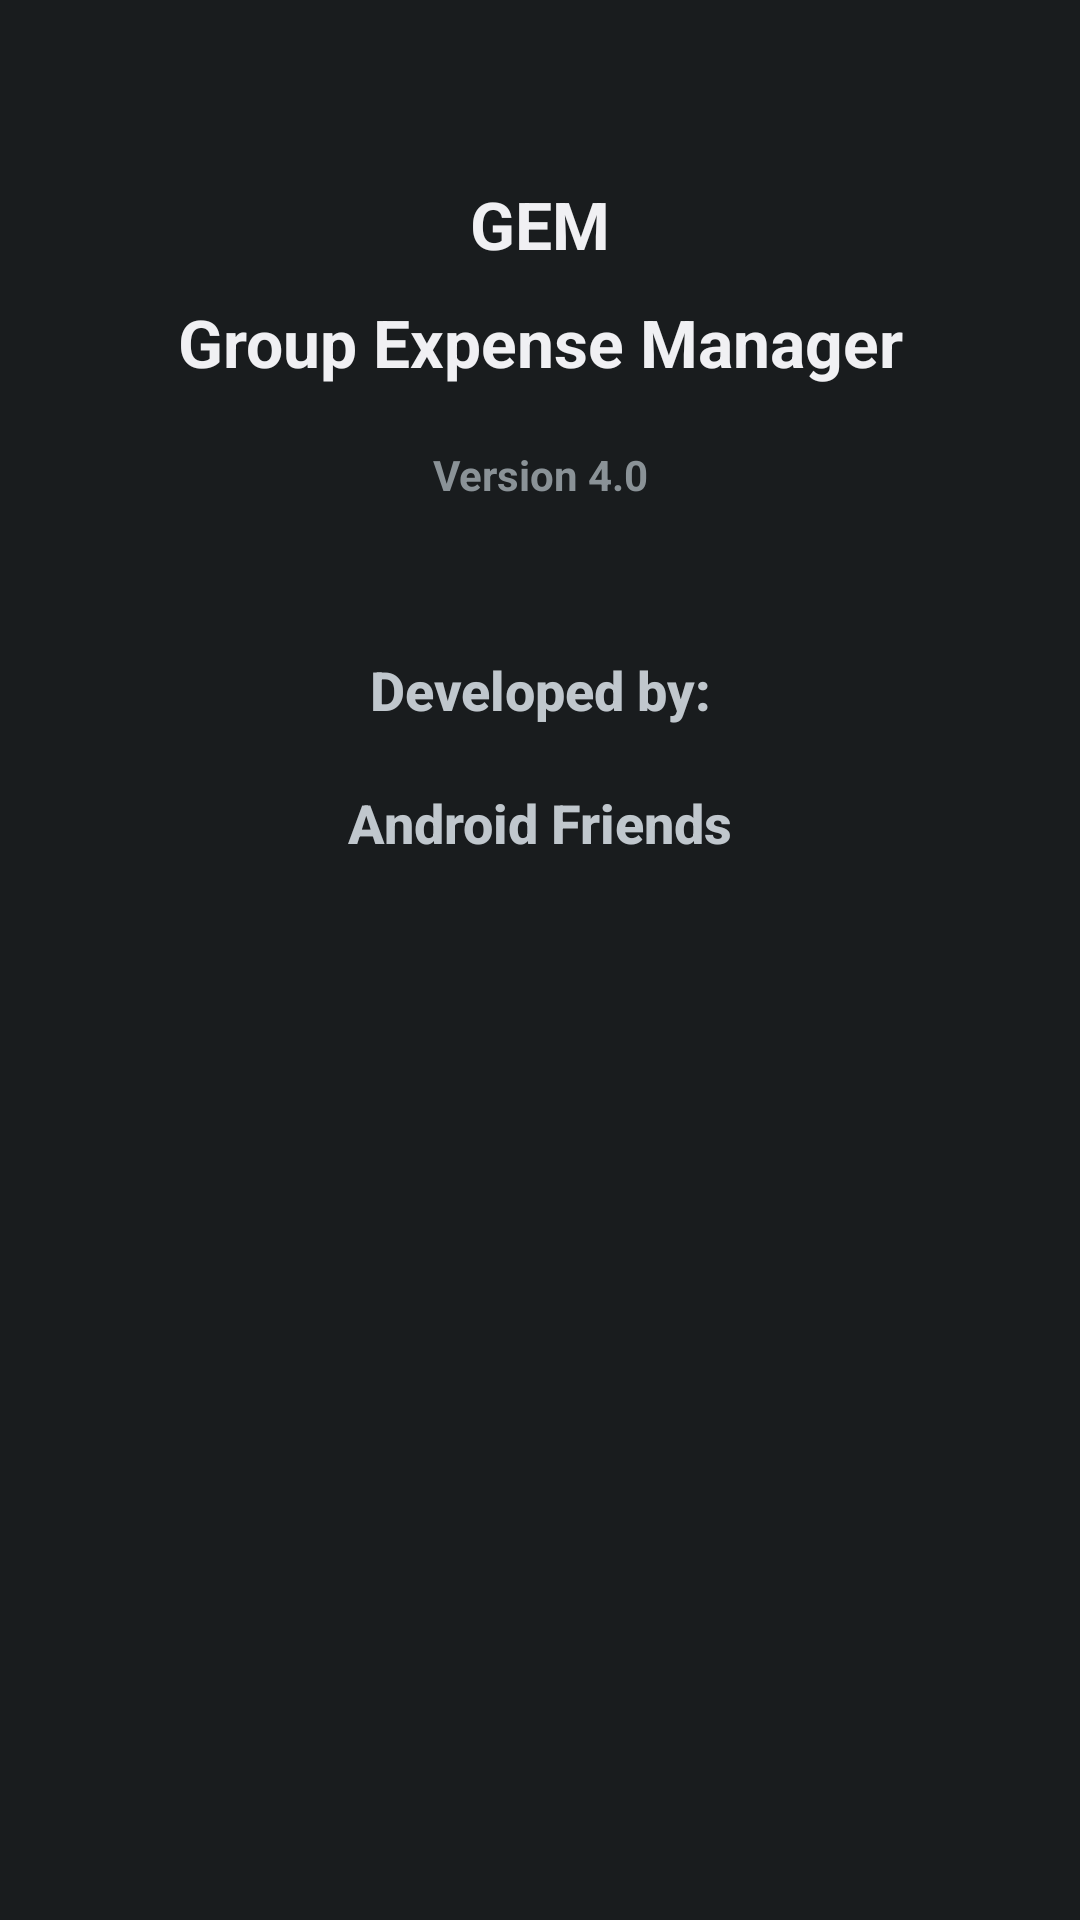

Android layout source for this screen:
<!-- AndroidManifest.xml: application theme AppTheme -->
<!-- res/layout/activity_main.xml -->
<ScrollView xmlns:android="http://schemas.android.com/apk/res/android"
    xmlns:tools="http://schemas.android.com/tools"
    android:layout_width="match_parent"
    android:layout_height="match_parent" >

  	<LinearLayout
        android:layout_width="match_parent"
        android:layout_height="wrap_content"
        android:orientation="vertical"
        android:layout_marginTop="40dp"
        android:layout_marginBottom="40dp" >

        <ImageView
            android:layout_width="match_parent"
            android:layout_height="wrap_content"
            android:contentDescription="@string/desc3"
            android:src="@drawable/ic_launcher" />

        <TextView
            android:layout_width="match_parent"
            android:layout_height="wrap_content"
            android:layout_marginTop="20dp"
            android:gravity="center_horizontal"
            android:text="@string/main1"
            android:textAppearance="?android:attr/textAppearanceLarge"
            android:textStyle="bold"
            android:typeface="normal" />

        <TextView
            android:layout_width="match_parent"
            android:layout_height="wrap_content"
            android:layout_marginTop="10dp"
            android:gravity="center_horizontal"
            android:text="@string/main2"
            android:textAppearance="?android:attr/textAppearanceLarge"
            android:textStyle="bold"
            android:typeface="normal" />

        <TextView
            android:layout_width="match_parent"
            android:layout_height="wrap_content"
            android:layout_marginTop="20dp"
            android:gravity="center_horizontal"
            android:text="@string/version"
            android:textStyle="bold" />

        <TextView
            android:layout_width="match_parent"
            android:layout_height="wrap_content"
            android:layout_marginTop="50dp"
            android:gravity="center_horizontal"
            android:text="@string/developedby"
            android:textAppearance="?android:attr/textAppearanceMedium"
            android:textStyle="bold" />

        <TextView
            android:layout_width="match_parent"
            android:layout_height="wrap_content"
            android:layout_marginTop="20dp"
            android:gravity="center_horizontal"
            android:text="@string/androidfriends"
            android:textAppearance="?android:attr/textAppearanceMedium"
            android:textStyle="bold" />


        
    </LinearLayout>

</ScrollView>
<!-- resources referenced by this layout -->
<resources>
  <string name="aditya">Aditya Bhandari</string>
  <string name="amit">Amit Panghal</string>
  <string name="androidfriends">Android Friends</string>
  <string name="desc3">An Icon</string>
  <string name="developedby">Developed by:</string>
  <string name="main1">GEM</string>
  <string name="main2">Group Expense Manager</string>
  <string name="nikunj">Nikunj Saunshi</string>
  <string name="sameer">Sameer Kumar Agrawal</string>
  <string name="version">Version 4.0</string>
  <style name="AppTheme" parent="android:Theme.Black" />
</resources>
